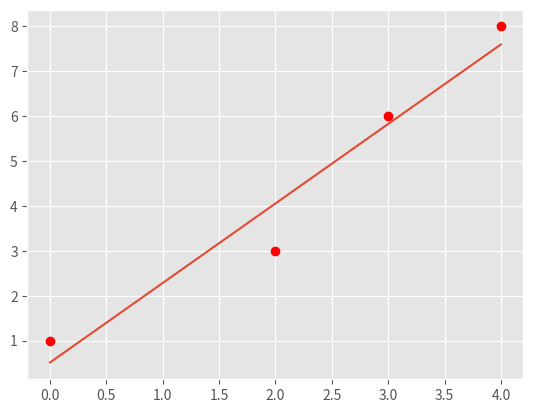
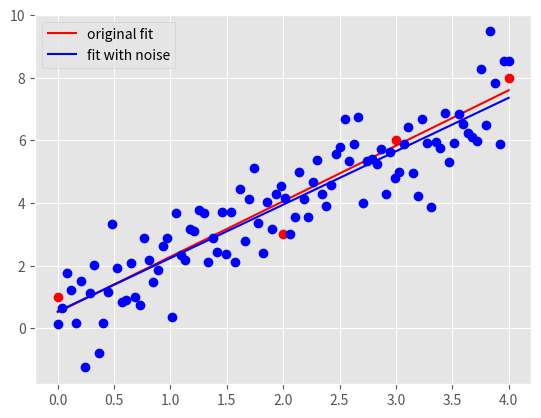

Here is the Python script that generated these plots, in order:
"""
Start file for hw1pr2 of Big Data Summer 2017

Before attemping the problem, please familiarize with pandas and numpy
libraries. Tutorials can be found online:
http://pandas.pydata.org/pandas-docs/stable/tutorials.html
https://docs.scipy.org/doc/numpy-dev/user/quickstart.html

This file only has one part: the main driver.

First, fill in the solution you obtained from part (a) in part (c) of the
main driver to generate plot for part (c).

Please COMMENT OUT part(d) in main driver before you finish that step.
Otherwise, you won't be able to run the program because of errors.

Note:
1. You must finish the first two parts (math part) of this problem before
   attempting the coding part.

2. Please read the instructions and hints carefully, and use the name of the
variables we provided, otherwise, the function may not work.

3. Placeholder values are given for the variables needed, they need to be
   replaced with your own code

3. Remember to comment out the TODO comment after you finish each part.
"""


import pandas as pd
import numpy as np
import matplotlib.pyplot as plt
import time


###########################################
#               Main Driver Function              #
###########################################


if __name__ == '__main__':

        # =============part c: Plot data and the optimal linear fit=================
        # NOTE: to finish this part, you need to finish the part(a) of this part
        #               first

        # load the four data points of tihs problem
        X = np.array([0, 2, 3, 4])
        y = np.array([1, 3, 6, 8])

        # plot four data points on the plot
        plt.style.use('ggplot')
        plt.plot(X, y, 'ro')


        # TODO: replace the m_opt and b_opt with the solution you obtained from
        #               part (a), note that y = mx + b
        "*** YOUR CODE HERE ***"
        m_opt = 62.0/35
        b_opt = 18.0/35
        "*** END YOUR CODE HERE ***"


        # TODO: generate 100 points along the line of optimal linear fit.

        # HINT:
        #       1) Use np.linspace to get the x-coordinate of 100 points
        #       2) Calculate the y-coordinate of those 100 points with the m_opt and
        #          b_opt, remember y = mx+b.
        #       3) Use a.reshape(-1,1), where a is a np.array, to reshape the array
        #          to appropraite shape for generating plot

        X_space = []
        y_space = []
        "*** YOUR CODE HERE ***"
        X_space = np.linspace(0, 4, num=100)
        y_space = X_space * m_opt + b_opt
        X_space = X_space.reshape(-1,1)
        y_space = y_space.reshape(-1,1)

        "*** END YOUR CODE HERE ***"

        # plot the optimal learn fit you obtained and save it to your current
        # folder
        plt.plot(X_space, y_space)
        plt.savefig('hw1pr2c.png', format='png')
        plt.close()




        # =============part d: Optimal linear fit with random data points=================

        # variables to start with
        mu, sigma, sampleSize = 0, 1, 100

        # TODO: Generate white Gaussian noise
        # HINT: Use np.random.normal to generate noise

        noise = []
        "*** YOUR CODE HERE ***"
        noise = np.random.normal(mu, sigma, sampleSize).reshape(-1, 1)

        "*** END YOUR CODE HERE ***"

        # TODO: generate y-coordinate of the 100 points with noise

        # HINT:
        #       1) Use X_space created in the part (c) above as the x-coordinates
        #       2) In this case, y = mx + b + noise

        y_space_rand = np.zeros(len(X_space))
        "*** YOUR CODE HERE ***"
        y_space_rand = X_space*m_opt + b_opt + noise
        "*** END YOUR CODE HERE ***"


        # TODO: calculate the new parameters for optimal linear fit using the
        #               100 new points generated above

        # HINT:
        #       1) Use np.ones_like to create a column of 1
        #       2) Use np.hstack to stack column of ones on X_space to create
        #          X_space_stacked
        #       3) Use np.linalg.solve to solve W_opt following the normal equation:
        #          X.T * X * W_opt = X.T * y


        X_space_stacked = X_space       # need to be replaced following hint 1 and 2
        W_opt = None
        "*** YOUR CODE HERE ***"
        X_space_stacked = np.hstack((np.ones((X_space.shape[0], 1)), X_space))
        W_opt = np.linalg.solve(X_space_stacked.T@X_space_stacked, X_space_stacked.T@y_space_rand)
 

        "*** END YOUR CODE HERE ***"

        # get the new m, and new b from W_opt obtained above
        b_rand_opt, m_rand_opt = W_opt.item(0), W_opt.item(1)

        # TODO: Generate the y-coordinate of 100 points with the new parameters
        #               obtained

        # HINT:
        #       1) Use X_space for x-coordinates (same)
        #       2) y = mx + b
        #       3) Make sure the array is in appropraite shape using a.reshape(-1,1)

        y_pred_rand = []
        "*** YOUR CODE HERE ***"
        y_pred_rand = m_rand_opt * X_space + b_rand_opt
        y_pred_rand = y_pred_rand.reshape(-1)
        X_space = X_space.reshape(-1)
        "*** END YOUR CODE HERE ***"

        # generate plot
        # plot original data points and line
        plt.plot(X, y, 'ro')
        orig_plot, = plt.plot(X_space, y_space, 'r')

        # plot the generated 100 points with white gaussian noise and the new line
        plt.plot(X_space, y_space_rand, 'bo')
        rand_plot, = plt.plot(X_space, y_pred_rand, 'b')

        # set up legend and save the plot to the current folder
        plt.legend((orig_plot, rand_plot), \
                ('original fit', 'fit with noise'), loc = 'best')
        plt.savefig('hw1pr2d.png', format='png')
        plt.close()
